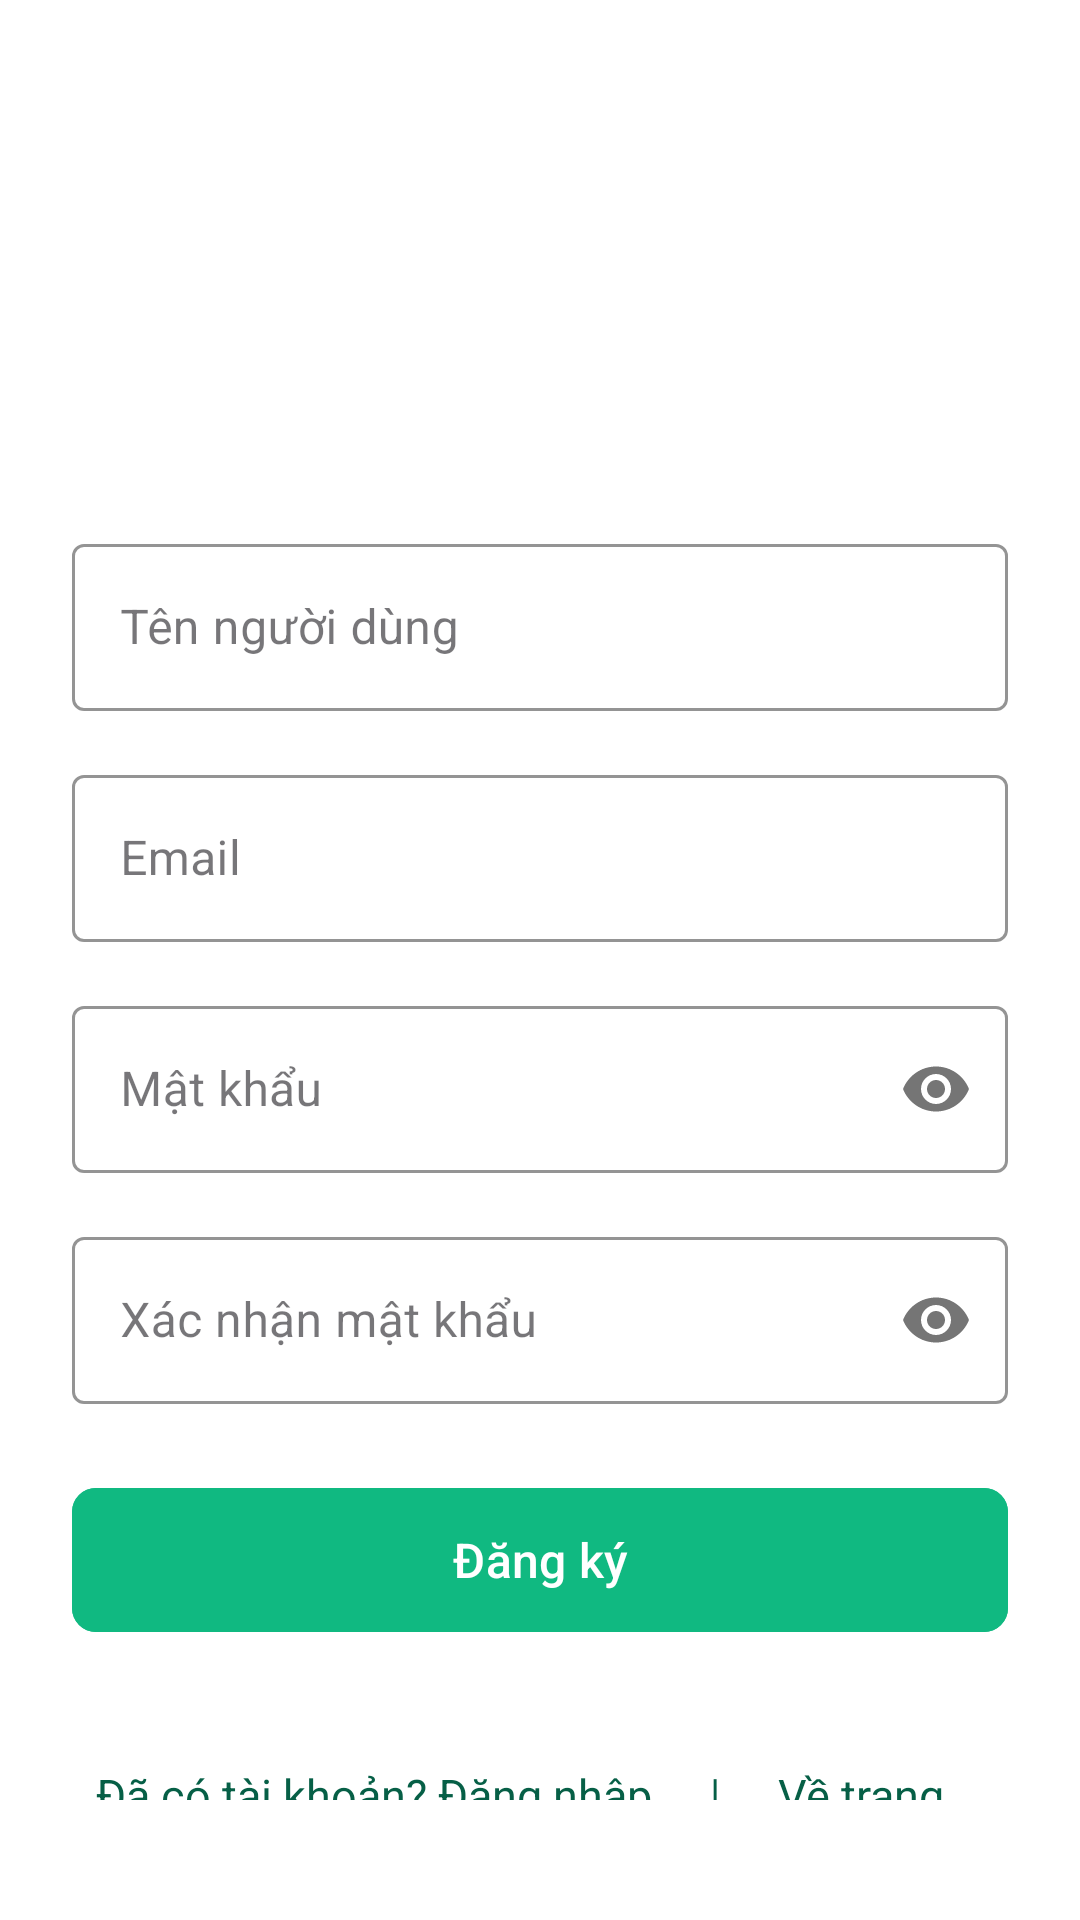

Write the Android layout XML for this screen, with the resource values it uses.
<!-- AndroidManifest.xml: application theme Theme.Grocerystore -->
<!-- res/layout/activity_register.xml -->
<?xml version="1.0" encoding="utf-8"?>
<FrameLayout xmlns:android="http://schemas.android.com/apk/res/android"
    xmlns:app="http://schemas.android.com/apk/res-auto"
    android:layout_width="match_parent"
    android:layout_height="match_parent"
    android:id="@+id/register_activity">
    <include layout="@layout/loading_overlay" />
    
    <ImageView
        android:layout_width="match_parent"
        android:layout_height="match_parent"
        android:scaleType="centerCrop"
        android:src="@drawable/background_login"
        android:alpha="0.3" />

    
    <androidx.constraintlayout.widget.ConstraintLayout
        android:layout_width="match_parent"
        android:layout_height="match_parent"
        android:padding="24dp">

        <LinearLayout
            android:id="@+id/registerContent"
            android:layout_width="0dp"
            android:layout_height="wrap_content"
            android:orientation="vertical"
            android:gravity="center"
            app:layout_constraintTop_toTopOf="parent"
            app:layout_constraintBottom_toBottomOf="parent"
            app:layout_constraintStart_toStartOf="parent"
            app:layout_constraintEnd_toEndOf="parent">

            
            <ImageView
                android:layout_width="120dp"
                android:layout_height="120dp"
                android:src="@drawable/logo"
                android:layout_marginBottom="32dp" />

            
            <com.google.android.material.textfield.TextInputLayout
                android:layout_width="match_parent"
                android:layout_height="wrap_content"
                android:layout_marginBottom="16dp"
                app:boxStrokeColor="@color/input_stroke"
                app:hintTextColor="@color/text_dark"
                style="@style/Widget.MaterialComponents.TextInputLayout.OutlinedBox">

                <com.google.android.material.textfield.TextInputEditText
                    android:id="@+id/nameEditText"
                    android:layout_width="match_parent"
                    android:layout_height="wrap_content"
                    android:hint="Tên người dùng"
                    android:textColor="@color/text_dark"
                    android:inputType="textPersonName" />
            </com.google.android.material.textfield.TextInputLayout>

            
            <com.google.android.material.textfield.TextInputLayout
                android:layout_width="match_parent"
                android:layout_height="wrap_content"
                android:layout_marginBottom="16dp"
                app:boxStrokeColor="@color/input_stroke"
                app:hintTextColor="@color/text_dark"
                style="@style/Widget.MaterialComponents.TextInputLayout.OutlinedBox">

                <com.google.android.material.textfield.TextInputEditText
                    android:id="@+id/emailEditText"
                    android:layout_width="match_parent"
                    android:layout_height="wrap_content"
                    android:hint="Email"
                    android:textColor="@color/text_dark"
                    android:inputType="textEmailAddress" />
            </com.google.android.material.textfield.TextInputLayout>

            
            <com.google.android.material.textfield.TextInputLayout
                android:layout_width="match_parent"
                android:layout_height="wrap_content"
                android:layout_marginBottom="16dp"
                app:passwordToggleEnabled="true"
                app:boxStrokeColor="@color/input_stroke"
                app:hintTextColor="@color/text_dark"
                style="@style/Widget.MaterialComponents.TextInputLayout.OutlinedBox">

                <com.google.android.material.textfield.TextInputEditText
                    android:id="@+id/passwordEditText"
                    android:layout_width="match_parent"
                    android:layout_height="wrap_content"
                    android:hint="Mật khẩu"
                    android:textColor="@color/text_dark"
                    android:inputType="textPassword" />
            </com.google.android.material.textfield.TextInputLayout>

            
            <com.google.android.material.textfield.TextInputLayout
                android:layout_width="match_parent"
                android:layout_height="wrap_content"
                android:layout_marginBottom="24dp"
                app:passwordToggleEnabled="true"
                app:boxStrokeColor="@color/input_stroke"
                app:hintTextColor="@color/text_dark"
                style="@style/Widget.MaterialComponents.TextInputLayout.OutlinedBox">

                <com.google.android.material.textfield.TextInputEditText
                    android:id="@+id/confirmPasswordEditText"
                    android:layout_width="match_parent"
                    android:layout_height="wrap_content"
                    android:hint="Xác nhận mật khẩu"
                    android:textColor="@color/text_dark"
                    android:inputType="textPassword" />
            </com.google.android.material.textfield.TextInputLayout>

            
            <com.google.android.material.button.MaterialButton
                android:id="@+id/registerButton"
                android:layout_width="match_parent"
                android:layout_height="56dp"
                android:text="Đăng ký"
                android:textSize="16sp"
                android:layout_marginBottom="32dp"
                app:cornerRadius="8dp"
                android:backgroundTint="@color/button_green"
                android:onClick="processRegister"/>

            
            <LinearLayout
                android:layout_width="match_parent"
                android:layout_height="wrap_content"
                android:orientation="horizontal"
                android:gravity="center"
                android:layout_marginBottom="8dp">

                <TextView
                    android:id="@+id/loginText"
                    android:layout_width="wrap_content"
                    android:layout_height="wrap_content"
                    android:text="Đã có tài khoản? Đăng nhập"
                    android:textColor="@color/text_dark"
                    android:textSize="15sp"
                    android:padding="8dp"
                    android:onClick="navigateToLogin" />

                <TextView
                    android:layout_width="wrap_content"
                    android:layout_height="wrap_content"
                    android:text=" | "
                    android:textColor="@color/text_dark"
                    android:padding="8dp" />

                <TextView
                    android:id="@+id/homeText"
                    android:layout_width="wrap_content"
                    android:layout_height="wrap_content"
                    android:text="Về trang chủ"
                    android:textColor="@color/text_dark"
                    android:textSize="15sp"
                    android:padding="8dp"
                    android:onClick="navigateToHome" />
            </LinearLayout>

        </LinearLayout>
    </androidx.constraintlayout.widget.ConstraintLayout>

</FrameLayout>
<!-- res/layout/loading_overlay.xml (included above) -->
<FrameLayout xmlns:android="http://schemas.android.com/apk/res/android"
    android:id="@+id/loading_overlay"
    android:layout_width="match_parent"
    android:layout_height="match_parent"
    android:background="#DCDBDB"
    android:gravity="center"
    android:visibility="gone"
    android:elevation="10dp"
    android:alpha="0.5">

    <ProgressBar
        android:id="@+id/progress_bar"
        android:layout_width="wrap_content"
        android:layout_height="wrap_content"
        android:layout_gravity="center"
        android:indeterminate="true"
        android:visibility="gone" />
</FrameLayout>
<!-- resources referenced by this layout -->
<resources>
  <color name="button_green">#10B981</color>
  <color name="input_stroke">#34D399</color>
  <color name="text_dark">#065F46</color>
  <style name="Theme.Grocerystore" parent="Base.Theme.Grocerystore" />
  <style name="Base.Theme.Grocerystore" parent="Theme.Material3.DayNight.NoActionBar">
          
          <item name="android:colorBackground">@android:color/white</item>
          
      </style>
</resources>
